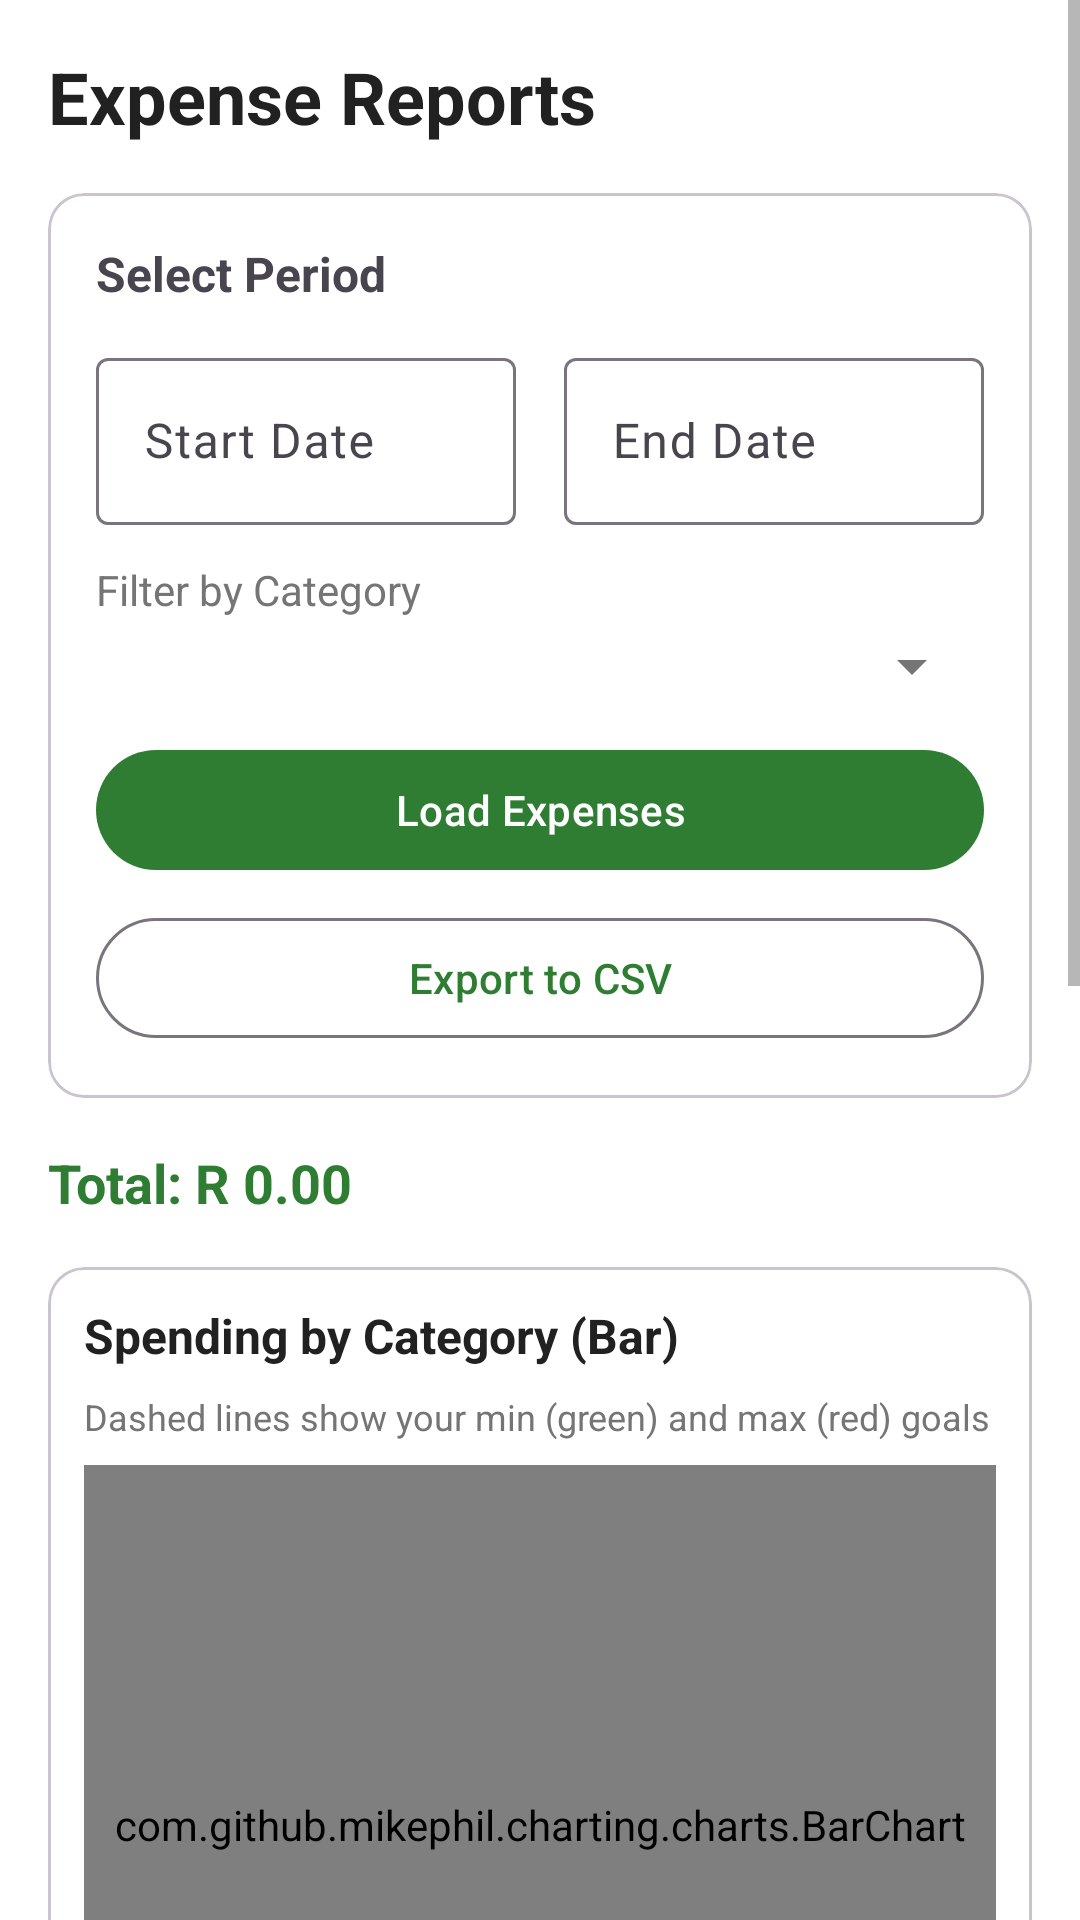

The Android layout XML behind this screen, and the referenced resources:
<!-- AndroidManifest.xml: application theme Theme.FinFlow -->
<!-- res/layout/fragment_reports.xml -->
<?xml version="1.0" encoding="utf-8"?>
<ScrollView xmlns:android="http://schemas.android.com/apk/res/android"
    android:layout_width="match_parent"
    android:layout_height="match_parent"
    android:background="@color/background_primary">

    <LinearLayout
        android:layout_width="match_parent"
        android:layout_height="wrap_content"
        android:orientation="vertical"
        android:padding="16dp">

        <TextView
            android:layout_width="wrap_content"
            android:layout_height="wrap_content"
            android:text="Expense Reports"
            android:textSize="24sp"
            android:textStyle="bold"
            android:textColor="@color/text_primary"
            android:layout_marginBottom="16dp" />

        
        <com.google.android.material.card.MaterialCardView
            android:layout_width="match_parent"
            android:layout_height="wrap_content"
            android:layout_marginBottom="16dp">

            <LinearLayout
                android:layout_width="match_parent"
                android:layout_height="wrap_content"
                android:orientation="vertical"
                android:padding="16dp">

                <TextView
                    android:layout_width="wrap_content"
                    android:layout_height="wrap_content"
                    android:text="Select Period"
                    android:textSize="16sp"
                    android:textStyle="bold"
                    android:layout_marginBottom="12dp" />

                <LinearLayout
                    android:layout_width="match_parent"
                    android:layout_height="wrap_content"
                    android:orientation="horizontal"
                    android:weightSum="2">

                    <com.google.android.material.textfield.TextInputLayout
                        android:layout_width="0dp"
                        android:layout_height="wrap_content"
                        android:layout_weight="1"
                        android:layout_marginEnd="8dp"
                        android:hint="Start Date">

                        <com.google.android.material.textfield.TextInputEditText
                            android:id="@+id/et_start_date"
                            android:layout_width="match_parent"
                            android:layout_height="wrap_content"
                            android:focusable="false"
                            android:clickable="true"
                            android:inputType="none" />
                    </com.google.android.material.textfield.TextInputLayout>

                    <com.google.android.material.textfield.TextInputLayout
                        android:layout_width="0dp"
                        android:layout_height="wrap_content"
                        android:layout_weight="1"
                        android:layout_marginStart="8dp"
                        android:hint="End Date">

                        <com.google.android.material.textfield.TextInputEditText
                            android:id="@+id/et_end_date"
                            android:layout_width="match_parent"
                            android:layout_height="wrap_content"
                            android:focusable="false"
                            android:clickable="true"
                            android:inputType="none" />
                    </com.google.android.material.textfield.TextInputLayout>

                </LinearLayout>

                
                <TextView
                    android:layout_width="wrap_content"
                    android:layout_height="wrap_content"
                    android:text="Filter by Category"
                    android:textSize="14sp"
                    android:textColor="@color/text_secondary"
                    android:layout_marginTop="12dp"
                    android:layout_marginBottom="4dp" />

                <Spinner
                    android:id="@+id/spinner_category_filter"
                    android:layout_width="match_parent"
                    android:layout_height="wrap_content"
                    android:layout_marginBottom="12dp" />

                <com.google.android.material.button.MaterialButton
                    android:id="@+id/btn_load_reports"
                    android:layout_width="match_parent"
                    android:layout_height="wrap_content"
                    android:text="Load Expenses"
                    android:layout_marginBottom="8dp" />

                <com.google.android.material.button.MaterialButton
                    android:id="@+id/btn_export_csv"
                    android:layout_width="match_parent"
                    android:layout_height="wrap_content"
                    android:text="Export to CSV"
                    style="@style/Widget.Material3.Button.OutlinedButton" />

            </LinearLayout>

        </com.google.android.material.card.MaterialCardView>

        
        <TextView
            android:id="@+id/tv_total_expenses"
            android:layout_width="wrap_content"
            android:layout_height="wrap_content"
            android:text="Total: R 0.00"
            android:textSize="18sp"
            android:textStyle="bold"
            android:textColor="@color/green_primary"
            android:layout_marginBottom="16dp" />

        
        <com.google.android.material.card.MaterialCardView
            android:layout_width="match_parent"
            android:layout_height="wrap_content"
            android:layout_marginBottom="16dp">

            <LinearLayout
                android:layout_width="match_parent"
                android:layout_height="wrap_content"
                android:orientation="vertical"
                android:padding="12dp">

                <TextView
                    android:layout_width="wrap_content"
                    android:layout_height="wrap_content"
                    android:text="Spending by Category (Bar)"
                    android:textSize="16sp"
                    android:textStyle="bold"
                    android:textColor="@color/text_primary"
                    android:layout_marginBottom="8dp" />

                <TextView
                    android:layout_width="wrap_content"
                    android:layout_height="wrap_content"
                    android:text="Dashed lines show your min (green) and max (red) goals"
                    android:textSize="12sp"
                    android:textColor="@color/text_secondary"
                    android:layout_marginBottom="8dp" />

                <com.github.mikephil.charting.charts.BarChart
                    android:id="@+id/bar_chart"
                    android:layout_width="match_parent"
                    android:layout_height="240dp" />

            </LinearLayout>

        </com.google.android.material.card.MaterialCardView>

        
        <com.google.android.material.card.MaterialCardView
            android:layout_width="match_parent"
            android:layout_height="wrap_content"
            android:layout_marginBottom="16dp">

            <LinearLayout
                android:layout_width="match_parent"
                android:layout_height="wrap_content"
                android:orientation="vertical"
                android:padding="12dp">

                <TextView
                    android:layout_width="wrap_content"
                    android:layout_height="wrap_content"
                    android:text="Spending Share (Pie)"
                    android:textSize="16sp"
                    android:textStyle="bold"
                    android:textColor="@color/text_primary"
                    android:layout_marginBottom="8dp" />

                <com.github.mikephil.charting.charts.PieChart
                    android:id="@+id/pie_chart"
                    android:layout_width="match_parent"
                    android:layout_height="260dp" />

            </LinearLayout>

        </com.google.android.material.card.MaterialCardView>

        
        <TextView
            android:layout_width="wrap_content"
            android:layout_height="wrap_content"
            android:text="Category Breakdown"
            android:textSize="16sp"
            android:textStyle="bold"
            android:layout_marginBottom="8dp" />

        <androidx.recyclerview.widget.RecyclerView
            android:id="@+id/rv_category_totals"
            android:layout_width="match_parent"
            android:layout_height="wrap_content"
            android:nestedScrollingEnabled="false"
            android:layout_marginBottom="16dp" />

        
        <TextView
            android:layout_width="wrap_content"
            android:layout_height="wrap_content"
            android:text="All Expenses"
            android:textSize="16sp"
            android:textStyle="bold"
            android:layout_marginBottom="8dp" />

        <com.google.android.material.textfield.TextInputLayout
            android:layout_width="match_parent"
            android:layout_height="wrap_content"
            android:hint="Search expenses..."
            android:layout_marginBottom="8dp"
            style="@style/Widget.MaterialComponents.TextInputLayout.OutlinedBox">

            <com.google.android.material.textfield.TextInputEditText
                android:id="@+id/et_search_expenses"
                android:layout_width="match_parent"
                android:layout_height="wrap_content"
                android:inputType="text"
                android:imeOptions="actionSearch" />

        </com.google.android.material.textfield.TextInputLayout>

        <androidx.recyclerview.widget.RecyclerView
            android:id="@+id/rv_expenses"
            android:layout_width="match_parent"
            android:layout_height="wrap_content"
            android:nestedScrollingEnabled="false" />

    </LinearLayout>
</ScrollView>
<!-- resources referenced by this layout -->
<resources>
  <color name="background_primary">#FFFFFF</color>
  <color name="green_primary">#2E7D32</color>
  <color name="text_primary">#212121</color>
  <color name="text_secondary">#757575</color>
  <style name="Theme.FinFlow" parent="Base.Theme.FinFlow" />
  <style name="Base.Theme.FinFlow" parent="Theme.Material3.Light.NoActionBar">
          <item name="colorPrimary">@color/green_primary</item>
          <item name="colorPrimaryVariant">@color/green_dark</item>
          <item name="colorOnPrimary">@color/white</item>
  
          <item name="colorSecondary">@color/green_light</item>
          <item name="colorSecondaryVariant">@color/green_dark</item>
          <item name="colorOnSecondary">@color/white</item>
  
          <item name="android:statusBarColor">@color/green_primary</item>
          <item name="android:windowLightStatusBar">false</item>
  
          <item name="colorSurface">@color/background_card</item>
          <item name="colorOnSurface">@color/text_primary</item>
  
          <item name="android:textColorPrimary">@color/text_primary</item>
          <item name="android:textColorSecondary">@color/text_secondary</item>
          <item name="android:textColorHint">@color/text_hint</item>
      </style>
  <color name="green_dark">#1B5E20</color>
  <color name="white">#FFFFFFFF</color>
  <color name="green_light">#66BB6A</color>
  <color name="background_card">#FFFFFF</color>
  <color name="text_hint">#BDBDBD</color>
</resources>
